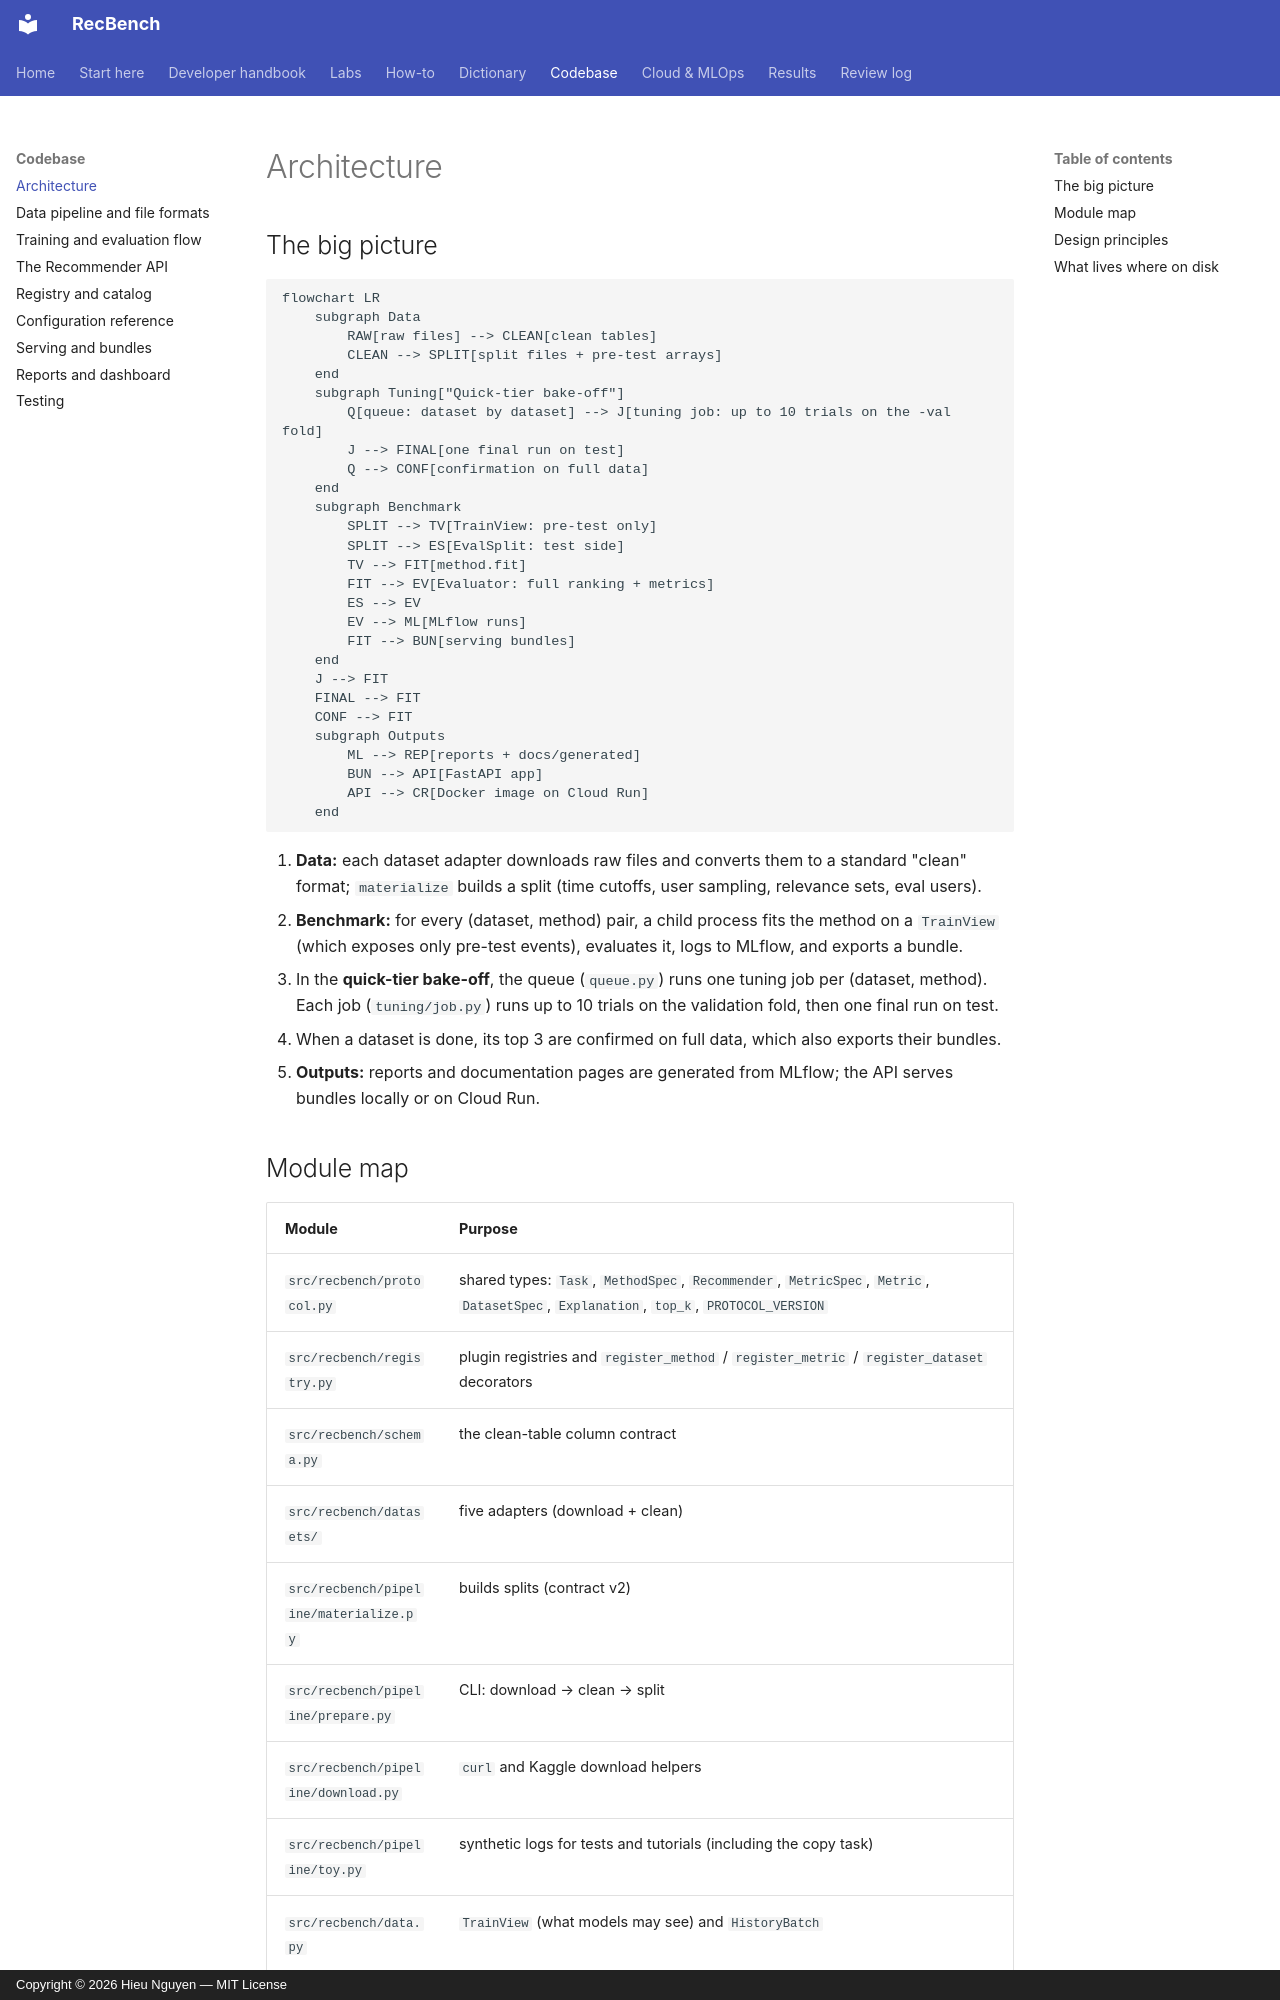

repository: trunghieu11/recbench · page: codebase/architecture/index.html · generator: mkdocs · copyright: Copyright © 2026 Hieu Nguyen — MIT License

# Architecture

## The big picture

```mermaid
flowchart LR
    subgraph Data
        RAW[raw files] --> CLEAN[clean tables]
        CLEAN --> SPLIT[split files + pre-test arrays]
    end
    subgraph Tuning["Quick-tier bake-off"]
        Q[queue: dataset by dataset] --> J[tuning job: up to 10 trials on the -val fold]
        J --> FINAL[one final run on test]
        Q --> CONF[confirmation on full data]
    end
    subgraph Benchmark
        SPLIT --> TV[TrainView: pre-test only]
        SPLIT --> ES[EvalSplit: test side]
        TV --> FIT[method.fit]
        FIT --> EV[Evaluator: full ranking + metrics]
        ES --> EV
        EV --> ML[MLflow runs]
        FIT --> BUN[serving bundles]
    end
    J --> FIT
    FINAL --> FIT
    CONF --> FIT
    subgraph Outputs
        ML --> REP[reports + docs/generated]
        BUN --> API[FastAPI app]
        API --> CR[Docker image on Cloud Run]
    end
```

1. **Data:** each dataset adapter downloads raw files and converts them to a standard "clean" format;
   `materialize` builds a split (time cutoffs, user sampling, relevance sets, eval users).
2. **Benchmark:** for every (dataset, method) pair, a child process fits the method on a `TrainView` (which
   exposes only pre-test events), evaluates it, logs to MLflow, and exports a bundle.
   - In the **quick-tier bake-off**, the queue (`queue.py`) runs one tuning job per (dataset, method). Each job
     (`tuning/job.py`) runs up to 10 trials on the validation fold, then one final run on test.
   - When a dataset is done, its top 3 are confirmed on full data, which also exports their bundles.
3. **Outputs:** reports and documentation pages are generated from MLflow; the API serves bundles locally or on
   Cloud Run.
